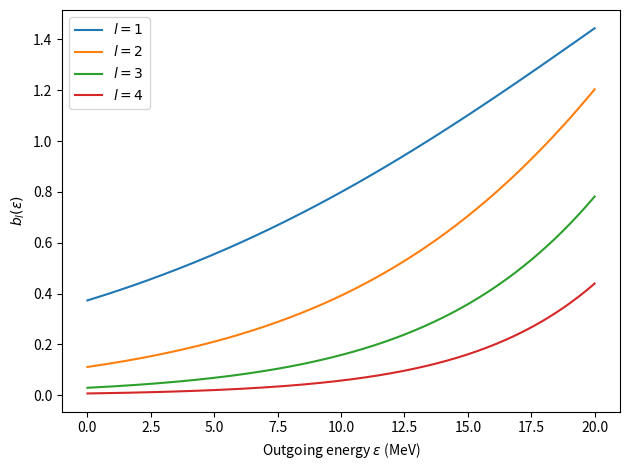

Generate this figure with matplotlib: (Note: this script raises an exception after producing the figure.)
import matplotlib.pyplot as plt
import numpy as np

# Kumabe parameters from Eq (5a,5b) for nucleon emissions
# A_l = 0.0561 + 0.0377*l
# B_l = 47.9 - 27.1*l^{-1/2}

epsilon = np.linspace(0, 20, 200)  # outgoing energy in MeV

fig, ax = plt.subplots()
for l in range(1, 5):  # l = 1,2,3,4 (lmax=4 in Kumabe)
    A_l = 0.0561 + 0.0377 * l
    B_l = 47.9 - 27.1 * l ** (-0.5)
    b_l = (2 * l + 1) / (1 + np.exp(A_l * (B_l - epsilon)))
    ax.plot(epsilon, b_l, label=f"$l={l}$")

ax.set_xlabel("Outgoing energy $\\epsilon$ (MeV)")
ax.set_ylabel("$b_l(\\epsilon)$")
ax.legend()
plt.tight_layout()
plt.savefig("tendl/kumabe_bl.png", dpi=300)
